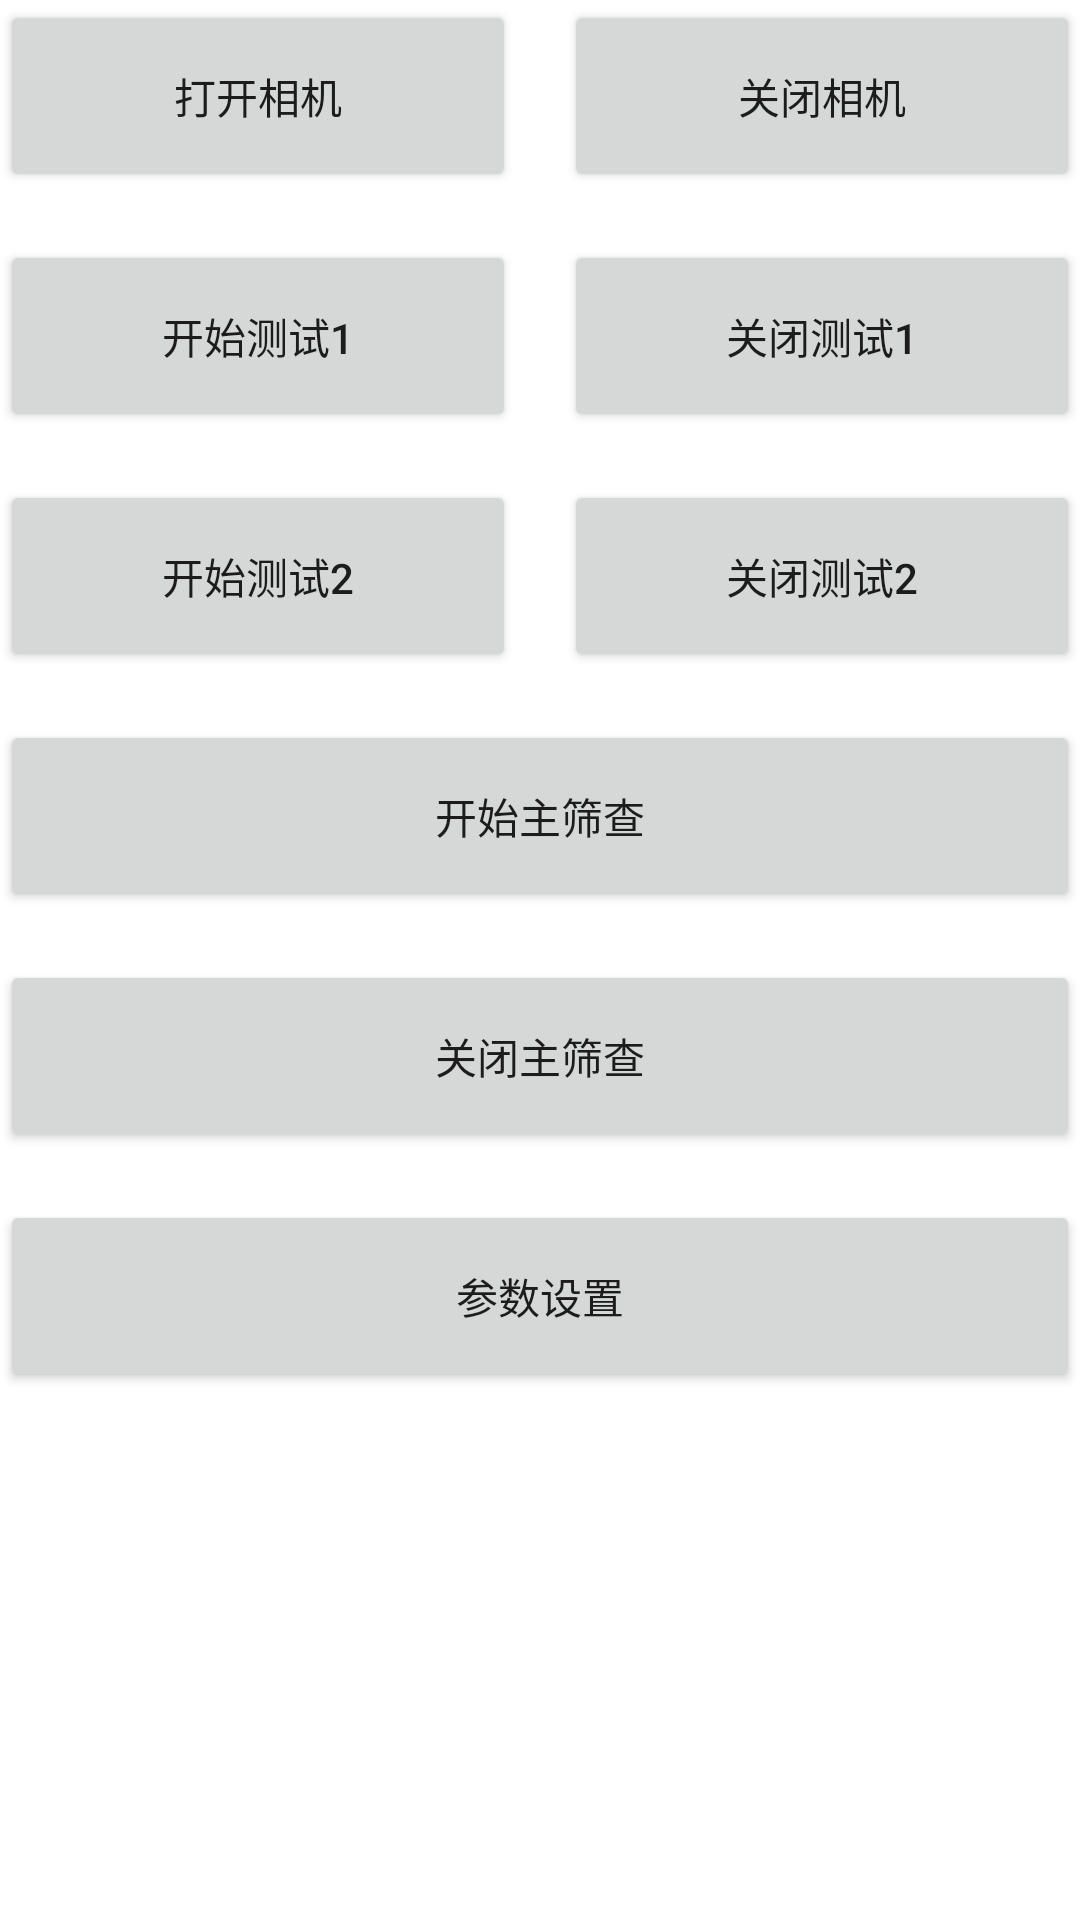

The Android layout XML behind this screen, and the referenced resources:
<!-- AndroidManifest.xml: application theme Theme.Uvccam -->
<!-- res/layout/main_control_panel.xml -->
<?xml version="1.0" encoding="utf-8"?>
<LinearLayout xmlns:android="http://schemas.android.com/apk/res/android"
    android:layout_width="match_parent"
    android:layout_height="match_parent"
    android:orientation="vertical">

    <LinearLayout
        android:layout_width="match_parent"
        android:layout_height="wrap_content"
        android:orientation="horizontal">

        <Button
            android:id="@+id/open_camera_button"
            android:layout_width="0dp"
            android:layout_height="64dp"
            android:layout_marginEnd="16dp"
            android:layout_weight="1"
            android:text="打开相机" />

        <Button
            android:id="@+id/close_camera_button"
            android:layout_width="0dp"
            android:layout_height="64dp"
            android:layout_weight="1"
            android:text="关闭相机" />
    </LinearLayout>

    <LinearLayout
        android:layout_width="match_parent"
        android:layout_height="wrap_content"
        android:layout_marginTop="16dp"
        android:orientation="horizontal">

        <Button
            android:id="@+id/open_test_1_button"
            android:layout_width="0dp"
            android:layout_height="64dp"
            android:layout_marginEnd="16dp"
            android:layout_weight="1"
            android:text="开始测试1" />

        <Button
            android:id="@+id/close_test_1_button"
            android:layout_width="0dp"
            android:layout_height="64dp"
            android:layout_weight="1"
            android:text="关闭测试1" />
    </LinearLayout>

    <LinearLayout
        android:layout_width="match_parent"
        android:layout_height="wrap_content"
        android:layout_marginTop="16dp"
        android:orientation="horizontal">

        <Button
            android:id="@+id/open_test_2_button"
            android:layout_width="0dp"
            android:layout_height="64dp"
            android:layout_marginEnd="16dp"
            android:layout_weight="1"
            android:text="开始测试2" />

        <Button
            android:id="@+id/close_test_2_button"
            android:layout_width="0dp"
            android:layout_height="64dp"
            android:layout_weight="1"
            android:text="关闭测试2" />
    </LinearLayout>

    <Button
        android:id="@+id/open_test_main_button"
        android:layout_width="match_parent"
        android:layout_height="64dp"
        android:layout_marginTop="16dp"
        android:text="开始主筛查" />

    <Button
        android:id="@+id/close_test_main_button"
        android:layout_width="match_parent"
        android:layout_height="64dp"
        android:layout_marginTop="16dp"
        android:text="关闭主筛查" />








    <Button
        android:id="@+id/button_open_settings"
        android:layout_width="match_parent"
        android:layout_height="64dp"
        android:layout_marginTop="16dp"
        android:text="参数设置" />
</LinearLayout>
<!-- resources referenced by this layout -->
<resources>
  <style name="Theme.Uvccam" parent="Theme.MaterialComponents.DayNight.NoActionBar">
          
          <item name="colorPrimary">@color/purple_500</item>
          <item name="colorPrimaryVariant">@color/purple_700</item>
          <item name="colorOnPrimary">@color/white</item>
          
          <item name="colorSecondary">@color/teal_200</item>
          <item name="colorSecondaryVariant">@color/teal_700</item>
          <item name="colorOnSecondary">@color/black</item>
          
          <item name="android:statusBarColor">?attr/colorPrimaryVariant</item>
          
      </style>
  <!-- not gathered from this repository: default colours our renderer supplied (Android Studio template values) -->
  <color name="purple_500">#FF6200EE</color>
  <color name="purple_700">#FF3700B3</color>
  <color name="teal_200">#FF03DAC5</color>
  <color name="teal_700">#FF018786</color>
  <color name="black">#FF000000</color>
  <color name="white">#FFFFFFFF</color>
</resources>
